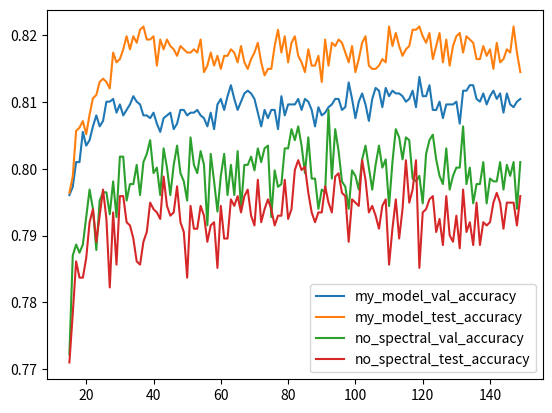

The script that saved this image:
traditioanl_val_accuracy =  [0.22409539473684212, 0.39350328947368424, 0.5053453947368421, 0.5217927631578947, 0.5653782894736842, 0.6332236842105263, 0.6648848684210527, 0.6788651315789473, 0.6944901315789473, 0.6990131578947368, 0.6533717105263158, 0.6875, 0.7105263157894737, 0.7335526315789473, 0.7351973684210527, 0.7368421052631579, 0.7380756578947368, 0.7397203947368421, 0.740953947368421, 0.7504111842105263, 0.7495888157894737, 0.748766447368421, 0.7495888157894737, 0.7549342105263158, 0.748766447368421, 0.7524671052631579, 0.7438322368421053, 0.7462993421052632, 0.7491776315789473, 0.7380756578947368, 0.75, 0.7491776315789473, 0.7417763157894737, 0.7421875, 0.7425986842105263, 0.743421052631579, 0.7467105263157895, 0.7516447368421053, 0.7479440789473685, 0.7388980263157895, 0.7458881578947368, 0.7417763157894737, 0.7405427631578947, 0.7450657894736842, 0.7454769736842105, 0.7483552631578947, 0.7421875, 0.7442434210526315, 0.7467105263157895, 0.7417763157894737, 0.740953947368421, 0.7462993421052632, 0.75, 0.7495888157894737, 0.7549342105263158, 0.7483552631578947, 0.7467105263157895, 0.7541118421052632, 0.743421052631579, 0.7508223684210527, 0.7462993421052632, 0.7462993421052632, 0.7528782894736842, 0.7425986842105263, 0.7532894736842105, 0.7582236842105263, 0.7520559210526315, 0.7528782894736842, 0.7516447368421053, 0.7516447368421053, 0.7520559210526315, 0.7524671052631579, 0.756578947368421, 0.7516447368421053, 0.7549342105263158, 0.7504111842105263, 0.75, 0.7471217105263158, 0.7524671052631579, 0.7569901315789473, 0.7549342105263158, 0.7557565789473685, 0.7557565789473685, 0.7578125, 0.7532894736842105, 0.759046052631579, 0.7537006578947368, 0.759046052631579, 0.7541118421052632, 0.7578125, 0.7598684210526315, 0.7553453947368421, 0.7606907894736842, 0.7598684210526315, 0.7574013157894737, 0.7557565789473685, 0.7574013157894737, 0.7545230263157895, 0.759046052631579, 0.7582236842105263, 0.7471217105263158, 0.7578125, 0.7648026315789473, 0.7557565789473685, 0.7483552631578947, 0.756578947368421, 0.759046052631579, 0.7582236842105263, 0.7557565789473685, 0.756578947368421, 0.7582236842105263, 0.7561677631578947, 0.7528782894736842, 0.764391447368421, 0.756578947368421, 0.7557565789473685, 0.7549342105263158, 0.7635690789473685, 0.7582236842105263, 0.7574013157894737, 0.7578125, 0.7541118421052632, 0.7594572368421053, 0.7524671052631579, 0.7553453947368421, 0.748766447368421, 0.7569901315789473, 0.7594572368421053, 0.7549342105263158, 0.7602796052631579, 0.7615131578947368, 0.7639802631578947, 0.756578947368421, 0.7594572368421053, 0.7532894736842105, 0.7549342105263158, 0.7594572368421053, 0.7508223684210527, 0.7557565789473685, 0.7532894736842105, 0.7582236842105263, 0.7602796052631579, 0.7557565789473685, 0.7553453947368421, 0.7561677631578947, 0.7479440789473685, 0.7619243421052632, 0.7537006578947368, 0.7537006578947368, 0.7578125]

traditioanl_test_accuracy = [0.22021484375, 0.39306640625, 0.50146484375, 0.537109375, 0.580078125, 0.63720703125, 0.66552734375, 0.68408203125, 0.7060546875, 0.712890625, 0.66552734375, 0.69384765625, 0.71484375, 0.73681640625, 0.73779296875, 0.73779296875, 0.73828125, 0.73876953125, 0.744140625, 0.74560546875, 0.7451171875, 0.74169921875, 0.740234375, 0.74169921875, 0.74072265625, 0.7392578125, 0.73876953125, 0.73779296875, 0.73828125, 0.72705078125, 0.74169921875, 0.7353515625, 0.73291015625, 0.73291015625, 0.73291015625, 0.72998046875, 0.7314453125, 0.7373046875, 0.7294921875, 0.7294921875, 0.73486328125, 0.7353515625, 0.73046875, 0.728515625, 0.73388671875, 0.7333984375, 0.73193359375, 0.732421875, 0.73291015625, 0.72705078125, 0.7275390625, 0.73193359375, 0.73486328125, 0.73779296875, 0.73583984375, 0.734375, 0.73095703125, 0.73583984375, 0.72900390625, 0.7314453125, 0.73291015625, 0.73095703125, 0.7314453125, 0.72705078125, 0.72900390625, 0.73486328125, 0.73681640625, 0.73486328125, 0.73486328125, 0.73095703125, 0.734375, 0.73193359375, 0.73779296875, 0.72900390625, 0.73291015625, 0.734375, 0.734375, 0.728515625, 0.73388671875, 0.73388671875, 0.73388671875, 0.72998046875, 0.73388671875, 0.73486328125, 0.73486328125, 0.73291015625, 0.73291015625, 0.736328125, 0.73046875, 0.736328125, 0.73388671875, 0.73681640625, 0.736328125, 0.7412109375, 0.7333984375, 0.736328125, 0.732421875, 0.73291015625, 0.73828125, 0.7353515625, 0.72802734375, 0.73291015625, 0.73828125, 0.7333984375, 0.73095703125, 0.73486328125, 0.73779296875, 0.734375, 0.734375, 0.73095703125, 0.7353515625, 0.72998046875, 0.732421875, 0.74169921875, 0.73046875, 0.7314453125, 0.732421875, 0.736328125, 0.73291015625, 0.73486328125, 0.73193359375, 0.73291015625, 0.73681640625, 0.73291015625, 0.732421875, 0.7294921875, 0.7353515625, 0.73291015625, 0.73046875, 0.7353515625, 0.7353515625, 0.73779296875, 0.73388671875, 0.73583984375, 0.7333984375, 0.7314453125, 0.734375, 0.7275390625, 0.73095703125, 0.72998046875, 0.7314453125, 0.73486328125, 0.732421875, 0.732421875, 0.734375, 0.72998046875, 0.7392578125, 0.72802734375, 0.73193359375, 0.72802734375]

import numpy as np
import matplotlib.pyplot as plt

my_model_val_accuracy = [0.2837171052631579, 0.4740953947368421, 0.5674342105263158, 0.6274671052631579, 0.6558388157894737, 0.6739309210526315, 0.6726973684210527, 0.6463815789473685, 0.7035361842105263, 0.7413651315789473, 0.78125, 0.7874177631578947, 0.7845394736842105, 0.7853618421052632, 0.7964638157894737, 0.7960526315789473, 0.7972861842105263, 0.8009868421052632, 0.8009868421052632, 0.8055098684210527, 0.803453947368421, 0.8042763157894737, 0.8063322368421053, 0.8079769736842105, 0.8063322368421053, 0.8071546052631579, 0.8100328947368421, 0.8100328947368421, 0.8104440789473685, 0.8083881578947368, 0.8096217105263158, 0.8079769736842105, 0.8087993421052632, 0.8096217105263158, 0.8108552631578947, 0.8100328947368421, 0.8096217105263158, 0.8079769736842105, 0.8079769736842105, 0.8075657894736842, 0.8083881578947368, 0.8067434210526315, 0.8055098684210527, 0.8075657894736842, 0.8079769736842105, 0.8083881578947368, 0.805921052631579, 0.8067434210526315, 0.8087993421052632, 0.8087993421052632, 0.8079769736842105, 0.8083881578947368, 0.8083881578947368, 0.8087993421052632, 0.8079769736842105, 0.8075657894736842, 0.8063322368421053, 0.8083881578947368, 0.805921052631579, 0.8096217105263158, 0.8104440789473685, 0.8087993421052632, 0.8108552631578947, 0.8125, 0.8104440789473685, 0.8087993421052632, 0.8100328947368421, 0.811266447368421, 0.8116776315789473, 0.811266447368421, 0.8104440789473685, 0.8083881578947368, 0.8063322368421053, 0.8087993421052632, 0.8075657894736842, 0.8087993421052632, 0.8087993421052632, 0.805921052631579, 0.8108552631578947, 0.8079769736842105, 0.8096217105263158, 0.8096217105263158, 0.8096217105263158, 0.8104440789473685, 0.8087993421052632, 0.8104440789473685, 0.8100328947368421, 0.8087993421052632, 0.8063322368421053, 0.8092105263157895, 0.8079769736842105, 0.8083881578947368, 0.8092105263157895, 0.8096217105263158, 0.8104440789473685, 0.8104440789473685, 0.8087993421052632, 0.8092105263157895, 0.8129111842105263, 0.8104440789473685, 0.8075657894736842, 0.8100328947368421, 0.811266447368421, 0.8096217105263158, 0.8071546052631579, 0.8104440789473685, 0.8120888157894737, 0.8116776315789473, 0.8092105263157895, 0.8120888157894737, 0.8108552631578947, 0.8116776315789473, 0.811266447368421, 0.811266447368421, 0.8108552631578947, 0.8100328947368421, 0.8104440789473685, 0.8116776315789473, 0.8092105263157895, 0.813733552631579, 0.8108552631578947, 0.8108552631578947, 0.8125, 0.8087993421052632, 0.8087993421052632, 0.8100328947368421, 0.8075657894736842, 0.8096217105263158, 0.8096217105263158, 0.8096217105263158, 0.8100328947368421, 0.8067434210526315, 0.8116776315789473, 0.8116776315789473, 0.8125, 0.8125, 0.8104440789473685, 0.8100328947368421, 0.811266447368421, 0.8096217105263158, 0.8108552631578947, 0.8116776315789473, 0.8104440789473685, 0.811266447368421, 0.8083881578947368, 0.811266447368421, 0.8096217105263158, 0.8092105263157895, 0.8100328947368421, 0.8104440789473685]

my_model_test_accuracy = [0.2822265625, 0.46435546875, 0.57568359375, 0.62353515625, 0.65576171875, 0.68017578125, 0.66650390625, 0.64892578125, 0.70361328125, 0.740234375, 

0.77392578125, 0.78271484375, 0.77880859375, 0.7841796875, 0.794921875, 0.79638671875, 0.798828125, 0.8056640625, 0.80615234375, 0.80712890625, 

0.80517578125, 0.80810546875, 0.810546875, 0.81103515625, 0.81298828125, 0.8134765625, 0.81298828125, 0.81201171875, 0.8173828125, 0.81591796875, 

0.81640625, 0.81787109375, 0.81982421875, 0.81787109375, 0.81982421875, 0.81884765625, 0.82080078125, 0.8212890625, 0.8193359375, 0.8193359375, 0.81982421875, 0.8154296875, 0.8193359375, 0.81787109375, 0.8193359375, 0.818359375, 0.81787109375, 0.81689453125, 0.818359375, 0.81787109375, 0.8173828125, 0.8173828125, 0.81787109375, 0.8173828125, 0.8193359375, 0.814453125, 0.8154296875, 0.8173828125, 0.8154296875, 0.81689453125, 0.81494140625, 0.81689453125, 0.81689453125, 0.81787109375, 0.8173828125, 0.81591796875, 0.818359375, 0.81591796875, 0.81494140625, 0.81640625, 0.8173828125, 0.81884765625, 0.81591796875, 0.81396484375, 0.81494140625, 0.81494140625, 0.818359375, 0.82080078125, 0.8173828125, 0.81982421875, 0.81591796875, 0.81884765625, 0.81982421875, 0.81689453125, 0.81591796875, 0.814453125, 0.81787109375, 0.8154296875, 0.8154296875, 0.81689453125, 0.81298828125, 0.8193359375, 0.8154296875, 0.81884765625, 0.818359375, 0.8193359375, 0.81884765625, 0.8173828125, 0.81591796875, 0.818359375, 0.814453125, 0.81640625, 0.81884765625, 0.81982421875, 0.8154296875, 0.81494140625, 0.81494140625, 0.8154296875, 0.81640625, 0.81591796875, 0.8212890625, 0.818359375, 0.8203125, 0.818359375, 0.81689453125, 0.81787109375, 0.818359375, 0.82080078125, 0.82080078125, 0.8212890625, 0.81982421875, 0.81884765625, 0.8203125, 0.81640625, 0.818359375, 0.8203125, 0.81591796875, 0.8193359375, 0.8154296875, 0.818359375, 0.81982421875, 0.8203125, 0.8173828125, 0.81982421875, 0.8193359375, 0.81884765625, 0.81640625, 0.81640625, 0.818359375, 0.81689453125, 0.81787109375, 0.81494140625, 0.81884765625, 0.81591796875, 0.81640625, 0.81787109375, 0.8173828125, 0.8212890625, 0.8173828125, 0.814453125]

ec_gan_val_accuracy = [0.24835526315789475, 0.42804276315789475, 0.4987664473684211, 0.5814144736842105, 0.5801809210526315, 0.6344572368421053, 0.6743421052631579, 0.6990131578947368, 0.7117598684210527, 0.7146381578947368, 0.7166940789473685, 0.7047697368421053, 0.7023026315789473, 0.717516447368421, 0.7364309210526315, 0.7384868421052632, 0.7360197368421053, 0.7384868421052632, 0.7388980263157895, 0.7405427631578947, 0.7438322368421053, 0.7425986842105263, 0.7446546052631579, 0.7462993421052632, 0.7446546052631579, 0.7467105263157895, 0.75, 0.7504111842105263, 0.7479440789473685, 0.7495888157894737, 0.7508223684210527, 0.7516447368421053, 0.7524671052631579, 0.7524671052631579, 0.751233552631579, 0.7504111842105263, 0.75, 0.7549342105263158, 0.7528782894736842, 0.7532894736842105, 0.7528782894736842, 0.7528782894736842, 0.7520559210526315, 0.7537006578947368, 0.7553453947368421, 0.751233552631579, 0.7545230263157895, 0.7557565789473685, 0.75, 0.756578947368421, 0.7528782894736842, 0.7561677631578947, 0.7520559210526315, 0.7569901315789473, 0.7553453947368421, 0.7578125, 0.7557565789473685, 0.7549342105263158, 0.7578125, 0.7561677631578947, 0.7569901315789473, 0.756578947368421, 0.7578125, 0.7598684210526315, 0.7602796052631579, 0.7545230263157895, 0.7598684210526315, 0.7549342105263158, 0.7569901315789473, 0.7594572368421053, 0.7619243421052632, 0.7549342105263158, 0.7582236842105263, 0.7578125, 0.759046052631579, 0.7598684210526315, 0.7594572368421053, 0.7639802631578947, 0.7635690789473685, 0.7602796052631579, 0.7619243421052632, 0.7619243421052632, 0.7631578947368421, 0.7606907894736842, 0.764391447368421, 0.7598684210526315, 0.7606907894736842, 0.7606907894736842, 0.7598684210526315, 0.7594572368421053, 0.759046052631579, 0.7586348684210527, 0.7611019736842105, 0.7602796052631579, 0.7606907894736842, 0.7623355263157895, 0.7594572368421053, 0.7606907894736842, 0.759046052631579, 0.7606907894736842, 0.7615131578947368, 0.7611019736842105, 0.7598684210526315, 0.7631578947368421, 0.7598684210526315, 0.7623355263157895, 0.7619243421052632, 0.7602796052631579, 0.7623355263157895, 0.7627467105263158, 0.7627467105263158, 0.7611019736842105, 0.7582236842105263, 0.7639802631578947, 0.7615131578947368, 0.7611019736842105, 0.7606907894736842, 0.7623355263157895, 0.7611019736842105, 0.7639802631578947, 0.7615131578947368, 0.7594572368421053, 0.7648026315789473, 0.7639802631578947, 0.7635690789473685, 0.7627467105263158, 0.7639802631578947, 0.7631578947368421, 0.7639802631578947, 0.7619243421052632, 0.7627467105263158, 0.7631578947368421, 0.765625, 0.764391447368421, 0.764391447368421, 0.7648026315789473, 0.766858552631579, 0.7648026315789473, 0.7652138157894737, 0.7639802631578947, 0.7611019736842105, 0.7631578947368421, 0.764391447368421, 0.7627467105263158, 0.764391447368421, 0.7631578947368421, 0.7648026315789473, 0.7623355263157895, 0.7652138157894737, 0.7631578947368421]
ec_gan_test_accuracy = [0.2548828125, 0.43798828125, 0.529296875, 0.59228515625, 0.572265625, 0.64501953125, 0.68017578125, 0.705078125, 0.72412109375, 0.7392578125, 0.73876953125, 0.72265625, 0.7265625, 0.74658203125, 0.75, 0.7568359375, 0.755859375, 0.75732421875, 0.7626953125, 0.76318359375, 0.76318359375, 0.765625, 0.7646484375, 0.763671875, 0.767578125, 0.767578125, 0.76953125, 0.77197265625, 0.77001953125, 0.7705078125, 0.77001953125, 0.771484375, 0.76806640625, 0.765625, 0.7646484375, 0.76806640625, 0.7666015625, 0.767578125, 0.7705078125, 0.7705078125, 0.77001953125, 0.77197265625, 0.77001953125, 0.77001953125, 0.77099609375, 0.7685546875, 0.771484375, 0.77099609375, 0.77099609375, 0.7734375, 0.7705078125, 0.77197265625, 0.77099609375, 0.77734375, 0.775390625, 0.7744140625, 0.77392578125, 0.77490234375, 0.77392578125, 0.77587890625, 0.77490234375, 0.77392578125, 0.77685546875, 0.77783203125, 0.775390625, 0.7744140625, 0.775390625, 0.7734375, 0.77685546875, 0.7763671875, 0.77734375, 0.7744140625, 0.775390625, 0.7802734375, 0.78076171875, 0.77880859375, 0.78076171875, 0.78369140625, 0.78173828125, 0.78173828125, 0.78271484375, 0.779296875, 0.77734375, 0.779296875, 0.77880859375, 0.77978515625, 0.7802734375, 0.77685546875, 0.77685546875, 0.77587890625, 0.7763671875, 0.779296875, 0.77734375, 0.7783203125, 0.77685546875, 0.77734375, 0.78173828125, 0.7841796875, 0.78369140625, 0.78076171875, 0.77978515625, 0.779296875, 0.78076171875, 0.7822265625, 0.78173828125, 0.78173828125, 0.77978515625, 0.779296875, 0.77978515625, 0.779296875, 0.7783203125, 0.779296875, 0.77783203125, 0.779296875, 0.78125, 0.77978515625, 0.7783203125, 0.78271484375, 0.77978515625, 0.783203125, 0.77880859375, 0.78271484375, 0.7841796875, 0.78369140625, 0.78271484375, 0.783203125, 0.78271484375, 0.78125, 0.779296875, 0.78369140625, 0.78125, 0.78271484375, 0.78173828125, 0.7822265625, 0.78564453125, 0.7841796875, 0.78369140625, 0.78369140625, 0.7802734375, 0.78369140625, 0.77880859375, 0.78173828125, 0.7802734375, 0.779296875, 0.78076171875, 0.78076171875, 0.77880859375, 0.78125, 0.77880859375, 0.78173828125]

sa_gan_val_accuracy = [0.22985197368421054, 0.3963815789473684, 0.48807565789473684, 0.5620888157894737, 0.5801809210526315, 0.639391447368421, 0.6751644736842105, 0.6599506578947368, 0.6702302631578947, 0.688733552631579, 0.6850328947368421, 0.6829769736842105, 0.6825657894736842, 0.6973684210526315, 0.6875, 0.6903782894736842, 0.6973684210526315, 0.6973684210526315, 0.7002467105263158, 0.7047697368421053, 0.6998355263157895, 0.7006578947368421, 0.701891447368421, 0.7072368421052632, 0.7027138157894737, 0.6998355263157895, 0.7002467105263158, 0.6986019736842105, 0.6990131578947368, 0.6994243421052632, 0.686266447368421, 0.6924342105263158, 0.6850328947368421, 0.6883223684210527, 0.6833881578947368, 0.6817434210526315, 0.6776315789473685, 0.6759868421052632, 0.6751644736842105, 0.673108552631579, 0.6714638157894737, 0.6747532894736842, 0.6821546052631579, 0.6578947368421053, 0.6578947368421053, 0.6603618421052632, 0.6583059210526315, 0.6673519736842105, 0.6566611842105263, 0.6476151315789473, 0.6517269736842105, 0.662828947368421, 0.6669407894736842, 0.6389802631578947, 0.6410361842105263, 0.6529605263157895, 0.6410361842105263, 0.641858552631579, 0.6385690789473685, 0.6492598684210527, 0.6307565789473685, 0.6365131578947368, 0.6398026315789473, 0.6414473684210527, 0.6356907894736842, 0.6307565789473685, 0.6451480263157895, 0.6336348684210527, 0.6328125, 0.6212993421052632, 0.6282894736842105, 0.6328125, 0.6282894736842105, 0.6138980263157895, 0.6147203947368421, 0.6336348684210527, 0.6369243421052632, 0.6274671052631579, 0.6204769736842105, 0.6122532894736842, 0.6282894736842105, 0.6192434210526315, 0.6040296052631579, 0.6143092105263158, 0.6212993421052632, 0.609375, 0.6069078947368421, 0.6299342105263158, 0.623766447368421, 0.6307565789473685, 0.5982730263157895, 0.6217105263157895, 0.618421052631579, 0.6212993421052632, 0.6180098684210527, 0.6155427631578947, 0.625, 0.6221217105263158, 0.6225328947368421, 0.5999177631578947, 0.6138980263157895, 0.6060855263157895, 0.6060855263157895, 0.6114309210526315, 0.5970394736842105, 0.6011513157894737, 0.5958059210526315, 0.5982730263157895, 0.6200657894736842, 0.594983552631579, 0.5896381578947368, 0.6097861842105263, 0.6110197368421053, 0.6023848684210527, 0.610608552631579, 0.609375, 0.6007401315789473, 0.5933388157894737, 0.5830592105263158, 0.6167763157894737, 0.6130756578947368, 0.5884046052631579, 0.6138980263157895, 0.5958059210526315, 0.5826480263157895, 0.6052631578947368, 0.5958059210526315, 0.5879934210526315, 0.5896381578947368, 0.6036184210526315, 0.5863486842105263, 0.6015625, 0.5818256578947368, 0.5830592105263158, 0.5912828947368421, 0.5814144736842105, 0.6023848684210527, 0.5814144736842105, 0.5974506578947368, 0.5978618421052632, 0.5875822368421053, 0.6089638157894737, 0.5999177631578947, 0.5859375, 0.5900493421052632, 0.5888157894736842, 0.5941611842105263, 0.5801809210526315, 0.6212993421052632, 0.608141447368421]
sa_gan_test_accuracy = [0.2353515625, 0.39208984375, 0.49658203125, 0.5849609375, 0.6015625, 0.66650390625, 0.68359375, 0.67529296875, 0.697265625, 0.72119140625, 0.70849609375, 0.7041015625, 0.70654296875, 0.71484375, 0.69775390625, 0.7099609375, 0.70751953125, 0.71337890625, 0.72265625, 0.72412109375, 0.720703125, 0.72509765625, 0.73193359375, 0.732421875, 0.740234375, 0.734375, 0.732421875, 0.73095703125, 0.73046875, 0.72412109375, 0.7138671875, 0.72412109375, 0.71533203125, 0.71630859375, 0.705078125, 0.703125, 0.70458984375, 0.70361328125, 0.6982421875, 0.6923828125, 0.69140625, 0.6943359375, 0.70556640625, 0.68017578125, 0.673828125, 0.67578125, 0.677734375, 0.68212890625, 0.677734375, 0.66064453125, 0.666015625, 0.6748046875, 0.68310546875, 0.64599609375, 0.6533203125, 0.673828125, 0.65087890625, 0.65234375, 0.6552734375, 0.66357421875, 0.634765625, 0.6572265625, 0.64794921875, 0.66162109375, 0.6416015625, 0.64013671875, 0.6640625, 0.6455078125, 0.642578125, 0.63232421875, 0.63720703125, 0.64111328125, 0.640625, 0.61962890625, 0.619140625, 0.64697265625, 0.6435546875, 0.62939453125, 0.62939453125, 0.61767578125, 0.63916015625, 0.6298828125, 0.6142578125, 0.62646484375, 0.6318359375, 0.61767578125, 0.61376953125, 0.6416015625, 0.634765625, 0.650390625, 0.60791015625, 0.63134765625, 0.62646484375, 0.63134765625, 0.630859375, 0.6259765625, 0.63671875, 0.6298828125, 0.63330078125, 0.599609375, 0.6171875, 0.62060546875, 0.61572265625, 0.6259765625, 0.6044921875, 0.60888671875, 0.6005859375, 0.599609375, 0.62939453125, 0.59716796875, 0.59228515625, 0.61279296875, 0.619140625, 0.6025390625, 0.6171875, 0.61865234375, 0.60009765625, 0.5947265625, 0.5751953125, 0.62353515625, 0.62451171875, 0.58349609375, 0.6220703125, 0.59716796875, 0.57421875, 0.611328125, 0.59375, 0.58056640625, 0.58837890625, 0.60302734375, 0.58837890625, 0.59912109375, 0.5830078125, 0.583984375, 0.5908203125, 0.58251953125, 0.6064453125, 0.578125, 0.6015625, 0.6025390625, 0.5908203125, 0.60888671875, 0.60546875, 0.5830078125, 0.5849609375, 0.5947265625, 0.59814453125, 0.57568359375, 0.63037109375, 0.611328125]

baseline_val_accuracy = [0.23273026315789475, 0.3873355263157895, 0.49917763157894735, 0.5563322368421053, 0.6151315789473685, 0.6665296052631579, 0.6944901315789473, 0.703125, 0.7076480263157895, 0.7224506578947368, 0.7323190789473685, 0.7351973684210527, 0.7479440789473685, 0.7602796052631579, 0.7730263157894737, 0.7734375, 0.780016447368421, 0.7808388157894737, 0.782483552631579, 0.7816611842105263, 0.782483552631579, 0.780016447368421, 0.7796052631578947, 0.7808388157894737, 0.7808388157894737, 0.7828947368421053, 0.7820723684210527, 0.7853618421052632, 0.7820723684210527, 0.7820723684210527, 0.7820723684210527, 0.7833059210526315, 0.7861842105263158, 0.7857730263157895, 0.7853618421052632, 0.7845394736842105, 0.7861842105263158, 0.7870065789473685, 0.7870065789473685, 0.7861842105263158, 0.7853618421052632, 0.7849506578947368, 0.7857730263157895, 0.7861842105263158, 0.7874177631578947, 0.7865953947368421, 0.7886513157894737, 0.7870065789473685, 0.790296052631579, 0.787828947368421, 0.7907072368421053, 0.7890625, 0.7886513157894737, 0.7907072368421053, 0.7907072368421053, 0.7911184210526315, 0.7935855263157895, 0.790296052631579, 0.7919407894736842, 0.7923519736842105, 0.7931743421052632, 0.7923519736842105, 0.7915296052631579, 0.7927631578947368, 0.7948190789473685, 0.7919407894736842, 0.7935855263157895, 0.7948190789473685, 0.7935855263157895, 0.7923519736842105, 0.7911184210526315, 0.7935855263157895, 0.7939967105263158, 0.7927631578947368, 0.7927631578947368, 0.7952302631578947, 0.7935855263157895, 0.7923519736842105, 0.7923519736842105, 0.7915296052631579, 0.7927631578947368, 0.7915296052631579, 0.7919407894736842, 0.7935855263157895, 0.7935855263157895, 0.7948190789473685, 0.7923519736842105, 0.7935855263157895, 0.7931743421052632, 0.7927631578947368, 0.7923519736842105, 0.7931743421052632, 0.7935855263157895, 0.7927631578947368, 0.7927631578947368, 0.7927631578947368, 0.7935855263157895, 0.7944078947368421, 0.7948190789473685, 0.7935855263157895, 0.7952302631578947, 0.7923519736842105, 0.7935855263157895, 0.7939967105263158, 0.795641447368421, 0.7931743421052632, 0.7948190789473685, 0.7960526315789473, 0.7948190789473685, 0.7944078947368421, 0.795641447368421, 0.7927631578947368, 0.7944078947368421, 0.7939967105263158, 0.7960526315789473, 0.7948190789473685, 0.7944078947368421, 0.7931743421052632, 0.7944078947368421, 0.7948190789473685, 0.795641447368421, 0.7939967105263158, 0.7927631578947368, 0.7935855263157895, 0.7948190789473685, 0.795641447368421, 0.7939967105263158, 0.7952302631578947, 0.7931743421052632, 0.7935855263157895, 0.7927631578947368, 0.7964638157894737, 0.7944078947368421, 0.7931743421052632, 0.7935855263157895, 0.7944078947368421, 0.7935855263157895, 0.7964638157894737, 0.7972861842105263, 0.7944078947368421, 0.7944078947368421, 0.7931743421052632, 0.7948190789473685, 0.7923519736842105, 0.7927631578947368, 0.7931743421052632, 0.7931743421052632, 0.7948190789473685, 0.7944078947368421, 0.7944078947368421]
baseline_test_accuracy = [0.22607421875, 0.39501953125, 0.5068359375, 0.55224609375, 0.63232421875, 0.68017578125, 0.71630859375, 0.7099609375, 0.708984375, 0.73095703125, 0.740234375, 0.74267578125, 0.755859375, 0.77294921875, 0.779296875, 0.78125, 0.7802734375, 0.78369140625, 0.78271484375, 0.78564453125, 0.7861328125, 0.78173828125, 0.77783203125, 0.77734375, 0.77734375, 0.77783203125, 0.78271484375, 0.7841796875, 0.78271484375, 0.78515625, 0.78662109375, 0.7861328125, 0.7880859375, 0.78857421875, 0.78759765625, 0.78759765625, 0.7880859375, 0.7861328125, 0.7900390625, 0.78759765625, 0.78759765625, 0.7900390625, 0.78662109375, 0.7861328125, 0.7880859375, 0.7900390625, 0.78759765625, 0.78759765625, 0.7900390625, 0.78759765625, 0.7880859375, 0.7880859375, 0.78857421875, 0.78955078125, 0.78955078125, 0.7900390625, 0.7890625, 0.78662109375, 0.7890625, 0.787109375, 0.78759765625, 0.787109375, 0.7900390625, 0.78759765625, 0.7890625, 0.7861328125, 0.78955078125, 0.79052734375, 0.78955078125, 0.7900390625, 0.7880859375, 0.7890625, 0.79052734375, 0.78955078125, 0.791015625, 0.7900390625, 0.791015625, 0.79052734375, 0.79052734375, 0.7900390625, 0.79248046875, 0.79248046875, 0.7900390625, 0.79052734375, 0.7919921875, 0.7919921875, 0.79345703125, 0.79296875, 0.79150390625, 0.794921875, 0.78955078125, 0.7939453125, 0.79248046875, 0.79296875, 0.79248046875, 0.79150390625, 0.7919921875, 0.79541015625, 0.79443359375, 0.7939453125, 0.79248046875, 0.79248046875, 0.79248046875, 0.7939453125, 0.79296875, 0.7939453125, 0.7919921875, 0.79638671875, 0.7939453125, 0.7939453125, 0.79541015625, 0.79345703125, 0.7939453125, 0.794921875, 0.7919921875, 0.79638671875, 0.79443359375, 0.79443359375, 0.794921875, 0.79150390625, 0.79443359375, 0.79443359375, 0.79443359375, 0.796875, 0.79296875, 0.79248046875, 0.796875, 0.7939453125, 0.7939453125, 0.794921875, 0.79638671875, 0.79541015625, 0.79443359375, 0.79296875, 0.7919921875, 0.79345703125, 0.7939453125, 0.79345703125, 0.79736328125, 0.7958984375, 0.7939453125, 0.794921875, 0.79150390625, 0.79443359375, 0.7958984375, 0.79638671875, 0.79638671875, 0.79638671875, 0.79345703125, 0.79736328125]


traditional_da_val_accuracy = [0.21134868421052633, 0.3692434210526316, 0.47820723684210525, 0.5678453947368421, 0.6175986842105263, 0.6677631578947368, 0.71875, 0.7339638157894737, 0.7598684210526315, 0.7791940789473685, 0.7865953947368421, 0.7976973684210527, 0.8116776315789473, 0.8157894736842105, 0.8207236842105263, 0.8252467105263158, 0.8310032894736842, 0.8322368421052632, 0.8310032894736842, 0.8314144736842105, 0.8367598684210527, 0.8404605263157895, 0.84375, 0.842516447368421, 0.8458059210526315, 0.8433388157894737, 0.8478618421052632, 0.850328947368421, 0.8499177631578947, 0.852796052631579, 0.8511513157894737, 0.8490953947368421, 0.852796052631579, 0.8495065789473685, 0.8536184210526315, 0.852796052631579, 0.8536184210526315, 0.8548519736842105, 0.8548519736842105, 0.8540296052631579, 0.8536184210526315, 0.8577302631578947, 0.8610197368421053, 0.8564967105263158, 0.8573190789473685, 0.8540296052631579, 0.860608552631579, 0.8569078947368421, 0.8618421052631579, 0.8573190789473685, 0.8556743421052632, 0.8610197368421053, 0.8601973684210527, 0.8569078947368421, 0.8622532894736842, 0.8589638157894737, 0.8585526315789473, 0.8569078947368421, 0.8610197368421053, 0.8585526315789473, 0.8618421052631579, 0.859375, 0.8618421052631579, 0.8597861842105263, 0.858141447368421, 0.8601973684210527, 0.859375, 0.860608552631579, 0.8643092105263158, 0.8626644736842105, 0.8614309210526315, 0.8614309210526315, 0.8638980263157895, 0.8638980263157895, 0.8610197368421053, 0.8643092105263158, 0.8626644736842105, 0.8601973684210527, 0.8618421052631579, 0.8638980263157895, 0.8610197368421053, 0.8651315789473685, 0.8630756578947368, 0.8655427631578947, 0.8643092105263158, 0.8634868421052632, 0.8680098684210527, 0.8610197368421053, 0.8626644736842105, 0.8655427631578947, 0.8667763157894737, 0.8622532894736842, 0.8663651315789473, 0.8647203947368421, 0.8634868421052632, 0.8622532894736842, 0.8655427631578947, 0.865953947368421, 0.8634868421052632, 0.8626644736842105, 0.865953947368421, 0.8601973684210527, 0.865953947368421, 0.8655427631578947, 0.8655427631578947, 0.8655427631578947, 0.8647203947368421, 0.868421052631579, 0.8663651315789473, 0.8651315789473685, 0.8655427631578947, 0.8638980263157895, 0.8671875, 0.8651315789473685, 0.8655427631578947, 0.8634868421052632, 0.8651315789473685, 0.8680098684210527, 0.8643092105263158, 0.8671875, 0.8647203947368421, 0.8663651315789473, 0.8671875, 0.8688322368421053, 0.8663651315789473, 0.865953947368421, 0.8667763157894737, 0.865953947368421, 0.8655427631578947, 0.865953947368421, 0.8667763157894737, 0.8663651315789473, 0.865953947368421, 0.8647203947368421, 0.868421052631579, 0.8680098684210527, 0.8643092105263158, 0.8663651315789473, 0.865953947368421, 0.8680098684210527, 0.865953947368421, 0.868421052631579, 0.8675986842105263, 0.8688322368421053, 0.8675986842105263, 0.868421052631579, 0.8667763157894737, 0.8675986842105263, 0.8696546052631579, 0.868421052631579]
traditional_da_test_accuracy = [0.2080078125, 0.37060546875, 0.4921875, 0.57568359375, 0.625, 0.6806640625, 0.72216796875, 0.73779296875, 0.7685546875, 0.77099609375, 0.78369140625, 0.7998046875, 0.81494140625, 0.82568359375, 0.8271484375, 0.830078125, 0.8271484375, 0.83349609375, 0.83349609375, 0.83837890625, 0.841796875, 0.8408203125, 0.84716796875, 0.84423828125, 0.84814453125, 0.84765625, 0.8525390625, 0.8544921875, 0.8525390625, 0.853515625, 0.85546875, 0.8505859375, 0.8525390625, 0.85400390625, 0.85595703125, 0.857421875, 0.8564453125, 0.85546875, 0.85693359375, 0.857421875, 0.857421875, 0.8583984375, 0.85986328125, 0.859375, 0.85888671875, 0.85791015625, 0.85986328125, 0.859375, 0.86279296875, 0.86083984375, 0.8603515625, 0.8623046875, 0.85986328125, 0.861328125, 0.86083984375, 0.86181640625, 0.8623046875, 0.8603515625, 0.86328125, 0.86083984375, 0.86181640625, 0.861328125, 0.8623046875, 0.8623046875, 0.86083984375, 0.859375, 0.86376953125, 0.86181640625, 0.86376953125, 0.86474609375, 0.86083984375, 0.86279296875, 0.8623046875, 0.8623046875, 0.86181640625, 0.86279296875, 0.861328125, 0.859375, 0.859375, 0.86328125, 0.86328125, 0.86279296875, 0.86181640625, 0.86279296875, 0.86181640625, 0.86328125, 0.86376953125, 0.86279296875, 0.86279296875, 0.8623046875, 0.86376953125, 0.86572265625, 0.8642578125, 0.86279296875, 0.8642578125, 0.86328125, 0.86181640625, 0.86328125, 0.86181640625, 0.86376953125, 0.865234375, 0.86181640625, 0.8623046875, 0.86474609375, 0.86279296875, 0.861328125, 0.86181640625, 0.8623046875, 0.86279296875, 0.86376953125, 0.86376953125, 0.8642578125, 0.86474609375, 0.86279296875, 0.86083984375, 0.86572265625, 0.8642578125, 0.8642578125, 0.86474609375, 0.8662109375, 0.86328125, 0.86328125, 0.86474609375, 0.8642578125, 0.8642578125, 0.865234375, 0.86328125, 0.86328125, 0.86474609375, 0.8662109375, 0.86474609375, 0.86572265625, 0.86474609375, 0.86279296875, 0.86865234375, 0.8623046875, 0.865234375, 0.865234375, 0.8642578125, 0.86572265625, 0.8642578125, 0.86376953125, 0.8642578125, 0.86279296875, 0.86328125, 0.86474609375, 0.86376953125, 0.86572265625, 0.8671875, 0.8671875]


combined_val_accuracy = [0.2730263157894737, 0.44449013157894735, 0.5579769736842105, 0.626233552631579, 0.6924342105263158, 0.7232730263157895, 0.7569901315789473, 0.766858552631579, 0.7849506578947368, 0.7894736842105263, 0.8001644736842105, 0.8125, 0.8240131578947368, 0.8223684210526315, 0.8260690789473685, 0.8342927631578947, 0.8392269736842105, 0.8408717105263158, 0.84375, 0.8511513157894737, 0.852796052631579, 0.8495065789473685, 0.8523848684210527, 0.8569078947368421, 0.8548519736842105, 0.8532072368421053, 0.8577302631578947, 0.8573190789473685, 0.8564967105263158, 0.8564967105263158, 0.8573190789473685, 0.8585526315789473, 0.8544407894736842, 0.8536184210526315, 0.8544407894736842, 0.858141447368421, 0.8585526315789473, 0.8536184210526315, 0.859375, 0.8552631578947368, 0.8589638157894737, 0.858141447368421, 0.8564967105263158, 0.8569078947368421, 0.8585526315789473, 0.8601973684210527, 0.8589638157894737, 0.8569078947368421, 0.8585526315789473, 0.8597861842105263, 0.858141447368421, 0.8569078947368421, 0.8573190789473685, 0.859375, 0.8601973684210527, 0.8601973684210527, 0.8622532894736842, 0.8601973684210527, 0.859375, 0.8556743421052632, 0.8597861842105263, 0.860608552631579, 0.8601973684210527, 0.8597861842105263, 0.859375, 0.859375, 0.8626644736842105, 0.8618421052631579, 0.859375, 0.8614309210526315, 0.8610197368421053, 0.8626644736842105, 0.8634868421052632, 0.8647203947368421, 0.8626644736842105, 0.8614309210526315, 0.8610197368421053, 0.8614309210526315, 0.8626644736842105, 0.8630756578947368, 0.8614309210526315, 0.860608552631579, 0.8630756578947368, 0.8634868421052632, 0.8622532894736842, 0.8630756578947368, 0.8597861842105263, 0.8618421052631579, 0.8638980263157895, 0.8634868421052632, 0.8622532894736842, 0.8614309210526315, 0.8618421052631579, 0.8630756578947368, 0.8622532894736842, 0.8638980263157895, 0.865953947368421, 0.8601973684210527, 0.8630756578947368, 0.8610197368421053, 0.8618421052631579, 0.8601973684210527, 0.8634868421052632, 0.8626644736842105, 0.8614309210526315, 0.8638980263157895, 0.8643092105263158, 0.8634868421052632, 0.865953947368421, 0.8638980263157895, 0.8655427631578947, 0.865953947368421, 0.8663651315789473, 0.8651315789473685, 0.8638980263157895, 0.865953947368421, 0.8630756578947368, 0.8655427631578947, 0.8634868421052632, 0.8638980263157895, 0.8651315789473685, 0.8634868421052632, 0.8626644736842105, 0.8634868421052632, 0.860608552631579, 0.8634868421052632, 0.8614309210526315, 0.8647203947368421, 0.8626644736842105, 0.8622532894736842, 0.8643092105263158, 0.8630756578947368, 0.8643092105263158, 0.8651315789473685, 0.8655427631578947, 0.8630756578947368, 0.8655427631578947, 0.8655427631578947, 0.8643092105263158, 0.8638980263157895, 0.8647203947368421, 0.8647203947368421, 0.8638980263157895, 0.8663651315789473, 0.8671875, 0.8675986842105263, 0.8638980263157895, 0.8655427631578947, 0.8647203947368421, 0.8696546052631579]
combined_test_accuracy = [0.27392578125, 0.451171875, 0.56982421875, 0.6376953125, 0.68505859375, 0.724609375, 0.74560546875, 0.76220703125, 0.78271484375, 0.787109375, 0.798828125, 0.81396484375, 0.818359375, 0.81982421875, 0.82275390625, 0.830078125, 0.83154296875, 0.83447265625, 0.83984375, 0.84765625, 0.85400390625, 0.8525390625, 0.85888671875, 0.85791015625, 0.857421875, 0.853515625, 0.85888671875, 0.85791015625, 0.85888671875, 0.857421875, 0.857421875, 0.8583984375, 0.859375, 0.8583984375, 0.857421875, 0.857421875, 0.86083984375, 0.85791015625, 0.85888671875, 0.8583984375, 0.859375, 0.861328125, 0.85791015625, 0.86328125, 0.8623046875, 0.8623046875, 0.8623046875, 0.85986328125, 0.859375, 0.859375, 0.86181640625, 0.8623046875, 0.86181640625, 0.86328125, 0.86328125, 0.8681640625, 0.8642578125, 0.86328125, 0.8623046875, 0.8603515625, 0.85986328125, 0.86279296875, 0.86474609375, 0.86279296875, 0.86328125, 0.86474609375, 0.8662109375, 0.86376953125, 0.8603515625, 0.85986328125, 0.86572265625, 0.86572265625, 0.8642578125, 0.86572265625, 0.86474609375, 0.8662109375, 0.86328125, 0.86767578125, 0.86767578125, 0.8662109375, 0.8662109375, 0.86376953125, 0.86865234375, 0.8681640625, 0.86279296875, 0.865234375, 0.86962890625, 0.86474609375, 0.86328125, 0.86376953125, 0.8642578125, 0.8681640625, 0.86572265625, 0.86767578125, 0.86669921875, 0.869140625, 0.86767578125, 0.8671875, 0.8701171875, 0.86865234375, 0.86962890625, 0.8681640625, 0.8671875, 0.86767578125, 0.8671875, 0.86572265625, 0.86767578125, 0.86328125, 0.8681640625, 0.86572265625, 0.86865234375, 0.86962890625, 0.8671875, 0.86767578125, 0.86962890625, 0.86962890625, 0.8701171875, 0.86669921875, 0.8662109375, 0.86962890625, 0.86767578125, 0.86669921875, 0.86669921875, 0.8671875, 0.86669921875, 0.8681640625, 0.86572265625, 0.8662109375, 0.86767578125, 0.8701171875, 0.8671875, 0.8681640625, 0.86865234375, 0.8671875, 0.87109375, 0.86767578125, 0.8701171875, 0.87060546875, 0.86669921875, 0.8662109375, 0.8662109375, 0.8662109375, 0.86767578125, 0.86474609375, 0.8681640625, 0.86865234375, 0.86865234375, 0.865234375, 0.86865234375, 0.87158203125]

no_spectral_val_accuracy =[0.2602796052631579, 0.42886513157894735, 0.5604440789473685, 0.6122532894736842, 0.594983552631579, 0.6546052631578947, 0.7138157894736842, 0.735608552631579, 0.756578947368421, 0.7676809210526315, 0.7582236842105263, 0.7635690789473685, 0.7676809210526315, 0.7652138157894737, 0.766858552631579, 0.772203947368421, 0.7870065789473685, 0.7886513157894737, 0.7874177631578947, 0.7886513157894737, 0.7927631578947368, 0.796875, 0.7939967105263158, 0.787828947368421, 0.7952302631578947, 0.7964638157894737, 0.7964638157894737, 0.7931743421052632, 0.798108552631579, 0.7927631578947368, 0.8018092105263158, 0.8018092105263158, 0.7952302631578947, 0.7976973684210527, 0.7976973684210527, 0.8005756578947368, 0.7960526315789473, 0.8009868421052632, 0.8022203947368421, 0.8042763157894737, 0.7993421052631579, 0.8001644736842105, 0.7960526315789473, 0.8030427631578947, 0.8001644736842105, 0.7960526315789473, 0.8005756578947368, 0.803453947368421, 0.7993421052631579, 0.798108552631579, 0.7952302631578947, 0.8046875, 0.8005756578947368, 0.7993421052631579, 0.8026315789473685, 0.8005756578947368, 0.7915296052631579, 0.8022203947368421, 0.798108552631579, 0.7935855263157895, 0.7989309210526315, 0.8022203947368421, 0.7960526315789473, 0.8005756578947368, 0.7960526315789473, 0.8026315789473685, 0.7939967105263158, 0.8005756578947368, 0.8005756578947368, 0.8018092105263158, 0.7997532894736842, 0.8030427631578947, 0.8009868421052632, 0.8030427631578947, 0.803453947368421, 0.7927631578947368, 0.7997532894736842, 0.7972861842105263, 0.7976973684210527, 0.8030427631578947, 0.8030427631578947, 0.805921052631579, 0.8042763157894737, 0.8063322368421053, 0.803453947368421, 0.7993421052631579, 0.8046875, 0.7985197368421053, 0.7985197368421053, 0.7939967105263158, 0.796875, 0.7964638157894737, 0.8087993421052632, 0.7985197368421053, 0.805921052631579, 0.8026315789473685, 0.798108552631579, 0.7972861842105263, 0.7939967105263158, 0.7997532894736842, 0.7989309210526315, 0.796875, 0.8013980263157895, 0.803453947368421, 0.8001644736842105, 0.796875, 0.8005756578947368, 0.803453947368421, 0.8001644736842105, 0.8013980263157895, 0.7944078947368421, 0.8009868421052632, 0.805921052631579, 0.8046875, 0.8013980263157895, 0.8046875, 0.8042763157894737, 0.7985197368421053, 0.798108552631579, 0.7989309210526315, 0.7948190789473685, 0.8022203947368421, 0.8042763157894737, 0.8050986842105263, 0.8013980263157895, 0.7989309210526315, 0.7976973684210527, 0.8030427631578947, 0.796875, 0.7989309210526315, 0.8001644736842105, 0.8001644736842105, 0.8063322368421053, 0.7976973684210527, 0.8001644736842105, 0.7948190789473685, 0.7976973684210527, 0.7976973684210527, 0.8009868421052632, 0.7948190789473685, 0.7985197368421053, 0.798108552631579, 0.798108552631579, 0.8009868421052632, 0.796875, 0.8005756578947368, 0.7989309210526315, 0.8009868421052632, 0.7939967105263158, 0.8009868421052632]
no_spectral_test_accuracy =[0.25634765625, 0.4296875, 0.5693359375, 0.603515625, 0.59814453125, 0.65380859375, 0.7216796875, 0.73828125, 0.7548828125, 0.76318359375, 0.744140625, 0.7607421875, 0.76318359375, 0.765625, 0.7646484375, 0.77099609375, 0.7783203125, 0.7861328125, 0.78369140625, 0.78369140625, 0.78662109375, 0.7919921875, 0.7939453125, 0.7890625, 0.79296875, 0.796875, 0.79248046875, 0.7822265625, 0.79345703125, 0.78564453125, 0.7958984375, 0.7958984375, 0.7919921875, 0.79150390625, 0.78955078125, 0.7861328125, 0.78564453125, 0.7890625, 0.79052734375, 0.794921875, 0.7939453125, 0.79345703125, 0.79248046875, 0.798828125, 0.79443359375, 0.79296875, 0.79345703125, 0.79736328125, 0.7919921875, 0.79052734375, 0.78369140625, 0.79443359375, 0.791015625, 0.791015625, 0.79443359375, 0.79296875, 0.7890625, 0.79150390625, 0.7919921875, 0.78515625, 0.79443359375, 0.78955078125, 0.78955078125, 0.79541015625, 0.79443359375, 0.7958984375, 0.79345703125, 0.7958984375, 0.796875, 0.79296875, 0.79150390625, 0.79833984375, 0.7919921875, 0.7939453125, 0.79541015625, 0.7939453125, 0.79150390625, 0.79296875, 0.79296875, 0.79833984375, 0.79248046875, 0.7939453125, 0.7998046875, 0.80126953125, 0.7998046875, 0.80029296875, 0.79638671875, 0.79345703125, 0.7919921875, 0.79345703125, 0.79345703125, 0.79736328125, 0.794921875, 0.79345703125, 0.798828125, 0.79931640625, 0.79638671875, 0.7958984375, 0.7890625, 0.79541015625, 0.794921875, 0.79443359375, 0.80126953125, 0.79833984375, 0.79345703125, 0.79443359375, 0.79296875, 0.791015625, 0.79443359375, 0.79541015625, 0.78564453125, 0.791015625, 0.79541015625, 0.78955078125, 0.7939453125, 0.80126953125, 0.794921875, 0.796875, 0.80126953125, 0.78515625, 0.79345703125, 0.7939453125, 0.79541015625, 0.7958984375, 0.79052734375, 0.79248046875, 0.78857421875, 0.7958984375, 0.7900390625, 0.7890625, 0.79296875, 0.7880859375, 0.796875, 0.79052734375, 0.7919921875, 0.78857421875, 0.794921875, 0.78857421875, 0.7919921875, 0.79150390625, 0.7919921875, 0.794921875, 0.79638671875, 0.794921875, 0.791015625, 0.794921875, 0.794921875, 0.794921875, 0.79150390625, 0.7958984375]

no_pretrained_val_accuracy =[0.2512335526315789, 0.41694078947368424, 0.5308388157894737, 0.6064967105263158, 0.5888157894736842, 0.6768092105263158, 0.6875, 0.7080592105263158, 0.7405427631578947, 0.7368421052631579, 0.7360197368421053, 0.7446546052631579, 0.7602796052631579, 0.7717927631578947, 0.7783717105263158, 0.7791940789473685, 0.780016447368421, 0.7808388157894737, 0.7804276315789473, 0.7833059210526315, 0.782483552631579, 0.7890625, 0.7886513157894737, 0.790296052631579, 0.7915296052631579, 0.7944078947368421, 0.7948190789473685, 0.7939967105263158, 0.7939967105263158, 0.795641447368421, 0.7976973684210527, 0.7948190789473685, 0.7944078947368421, 0.7960526315789473, 0.7972861842105263, 0.7964638157894737, 0.798108552631579, 0.8001644736842105, 0.8001644736842105, 0.7972861842105263, 0.8030427631578947, 0.798108552631579, 0.8009868421052632, 0.8005756578947368, 0.8018092105263158, 0.8001644736842105, 0.8013980263157895, 0.7993421052631579, 0.7985197368421053, 0.7985197368421053, 0.8026315789473685, 0.8005756578947368, 0.8018092105263158, 0.8009868421052632, 0.8018092105263158, 0.8026315789473685, 0.8013980263157895, 0.7972861842105263, 0.8026315789473685, 0.8005756578947368, 0.7997532894736842, 0.7993421052631579, 0.8013980263157895, 0.7989309210526315, 0.8005756578947368, 0.8018092105263158, 0.8038651315789473, 0.8013980263157895, 0.7993421052631579, 0.8013980263157895, 0.7989309210526315, 0.8026315789473685, 0.7997532894736842, 0.7976973684210527, 0.7989309210526315, 0.8026315789473685, 0.7993421052631579, 0.7997532894736842, 0.7993421052631579, 0.7993421052631579, 0.8001644736842105, 0.7993421052631579, 0.7985197368421053, 0.7997532894736842, 0.803453947368421, 0.8018092105263158, 0.8013980263157895, 0.8030427631578947, 0.8005756578947368, 0.803453947368421, 0.8001644736842105, 0.8026315789473685, 0.8026315789473685, 0.8026315789473685, 0.8030427631578947, 0.8030427631578947, 0.8038651315789473, 0.8030427631578947, 0.8030427631578947, 0.8055098684210527, 0.8018092105263158, 0.8013980263157895, 0.8013980263157895, 0.8026315789473685, 0.8022203947368421, 0.8030427631578947, 0.8046875, 0.8030427631578947, 0.8018092105263158, 0.8030427631578947, 0.8026315789473685, 0.8026315789473685, 0.8038651315789473, 0.8026315789473685, 0.8030427631578947, 0.8046875, 0.8018092105263158, 0.805921052631579, 0.8050986842105263, 0.8079769736842105, 0.8055098684210527, 0.8071546052631579, 0.8067434210526315, 0.8067434210526315, 0.8079769736842105, 0.8071546052631579, 0.805921052631579, 0.8075657894736842, 0.8055098684210527, 0.8071546052631579, 0.8046875, 0.8055098684210527, 0.8063322368421053, 0.8055098684210527, 0.8038651315789473, 0.8022203947368421, 0.8038651315789473, 0.8067434210526315, 0.8046875, 0.8055098684210527, 0.8038651315789473, 0.8063322368421053, 0.8026315789473685, 0.8022203947368421, 0.8030427631578947, 0.8013980263157895, 0.8030427631578947, 0.8009868421052632, 0.803453947368421, 0.8005756578947368]

no_pretrained_test_accuracy =[0.24365234375, 0.4140625, 0.53662109375, 0.6162109375, 0.587890625, 0.67333984375, 0.66552734375, 0.69873046875, 0.7451171875, 0.7353515625, 0.740234375, 0.7578125, 0.76123046875, 0.7744140625, 0.78564453125, 0.783203125, 0.787109375, 0.78955078125, 0.78955078125, 0.791015625, 0.78564453125, 0.7900390625, 0.7890625, 0.78955078125, 0.79052734375, 0.7919921875, 0.79345703125, 0.798828125, 0.79931640625, 0.8037109375, 0.80224609375, 0.80078125, 0.80126953125, 0.80029296875, 0.802734375, 0.798828125, 0.80078125, 0.802734375, 0.80419921875, 0.7998046875, 0.80419921875, 0.80224609375, 0.8037109375, 0.8037109375, 0.8037109375, 0.8046875, 0.80078125, 0.80078125, 0.8017578125, 0.80224609375, 0.8037109375, 0.80126953125, 0.80322265625, 0.80224609375, 0.80322265625, 0.8056640625, 0.802734375, 0.80419921875, 0.80419921875, 0.80419921875, 0.8046875, 0.8037109375, 0.80419921875, 0.80322265625, 0.8056640625, 0.80517578125, 0.80517578125, 0.80908203125, 0.80517578125, 0.80517578125, 0.80224609375, 0.80517578125, 0.80419921875, 0.80517578125, 0.8046875, 0.80419921875, 0.80517578125, 0.80419921875, 0.8037109375, 0.802734375, 0.8046875, 0.802734375, 0.80224609375, 0.8017578125, 0.80419921875, 0.8046875, 0.8017578125, 0.80419921875, 0.8046875, 0.8037109375, 0.8037109375, 0.80419921875, 0.8037109375, 0.8046875, 0.8076171875, 0.8056640625, 0.80224609375, 0.80224609375, 0.80712890625, 0.80712890625, 0.8046875, 0.80419921875, 0.80322265625, 0.80517578125, 0.8046875, 0.802734375, 0.8076171875, 0.80615234375, 0.8046875, 0.8056640625, 0.80419921875, 0.8046875, 0.80322265625, 0.80517578125, 0.80712890625, 0.8076171875, 0.8046875, 0.80419921875, 0.806640625, 0.80810546875, 0.8076171875, 0.80908203125, 0.8076171875, 0.80712890625, 0.80615234375, 0.806640625, 0.806640625, 0.80615234375, 0.80859375, 0.80859375, 0.80810546875, 0.8095703125, 0.80615234375, 0.8056640625, 0.80712890625, 0.80322265625, 0.80322265625, 0.806640625, 0.8056640625, 0.8056640625, 0.80517578125, 0.8115234375, 0.8095703125, 0.8037109375, 0.80712890625, 0.8056640625, 0.8046875, 0.8076171875, 0.80517578125, 0.8076171875]

num_epochs = len(my_model_val_accuracy)
start = 15

traidtional_gan_max = max(traditioanl_test_accuracy)
ec_gan_max = max(ec_gan_test_accuracy)
sa_gan_max= max(sa_gan_test_accuracy)
baseline_max = max(baseline_test_accuracy)
my_model_max = max(my_model_test_accuracy)


print("traidtional_gan_max", traidtional_gan_max)
print("ec_gan_max", ec_gan_max)
print("sa_gan_max", sa_gan_max)
print("baseline_max", baseline_max)
print("my_model_max", my_model_max)
print("not pretraied", max(no_pretrained_test_accuracy))
print("traditional da", max(traditional_da_test_accuracy))
print("combined", max(combined_test_accuracy))
print("no_spectral", max(no_spectral_test_accuracy))
# Traditional GAN
# plt.plot(list(range(0, num_epochs)[start:]), np.array(traditioanl_val_accuracy)[start:], label='traditioanl_gan_val_accuracy')
# plt.plot(list(range(0, num_epochs)[start:]), np.array(traditioanl_test_accuracy)[start:], label='traditioanl_gan_test_accuracy')

# My_model
plt.plot(list(range(0, num_epochs)[start:]), np.array(my_model_val_accuracy)[start:], label='my_model_val_accuracy')
plt.plot(list(range(0, num_epochs)[start:]), np.array(my_model_test_accuracy)[start:], label='my_model_test_accuracy')

# EC-GAN
# plt.plot(list(range(0, num_epochs)[start:]), np.array(ec_gan_val_accuracy)[start:], label='ec_gan_val_accuracy')
# plt.plot(list(range(0, num_epochs)[start:]), np.array(ec_gan_test_accuracy)[start:], label='ec_gan_test_accuracy')

# SA-GAN
# plt.plot(list(range(0, num_epochs)[start:]), np.array(sa_gan_val_accuracy)[start:], label='sa_gan_val_accuracy')
# plt.plot(list(range(0, num_epochs)[start:]), np.array(sa_gan_test_accuracy)[start:], label='sa_gan_test_accuracy')

# Traditional Data augmentation
# plt.plot(list(range(0, num_epochs)[start:]), np.array(traditional_da_val_accuracy)[start:], label='traditioanl_da_val_accuracy')
# plt.plot(list(range(0, num_epochs)[start:]), np.array(traditional_da_test_accuracy)[start:], label='traditioanl_da_test_accuracy')

# combined
# plt.plot(list(range(0, num_epochs)[start:]), np.array(combined_val_accuracy)[start:], label='combined_val_accuracy')
# plt.plot(list(range(0, num_epochs)[start:]), np.array(combined_test_accuracy)[start:], label='combined_test_accuracy')

# No spectral
plt.plot(list(range(0, num_epochs)[start:]), np.array(no_spectral_val_accuracy)[start:], label='no_spectral_val_accuracy')
plt.plot(list(range(0, num_epochs)[start:]), np.array(no_spectral_test_accuracy)[start:], label='no_spectral_test_accuracy')

# Baseline
# plt.plot(list(range(0, num_epochs)[start:]), np.array(baseline_val_accuracy)[start:], label='baseline_val_accuracy')
# plt.plot(list(range(0, num_epochs)[start:]), np.array(baseline_test_accuracy)[start:], label='baseline_test_accuracy')

plt.legend()

# plt.figure(figsize=(59, 50))
# plt.tight_layout()
plt.show()
